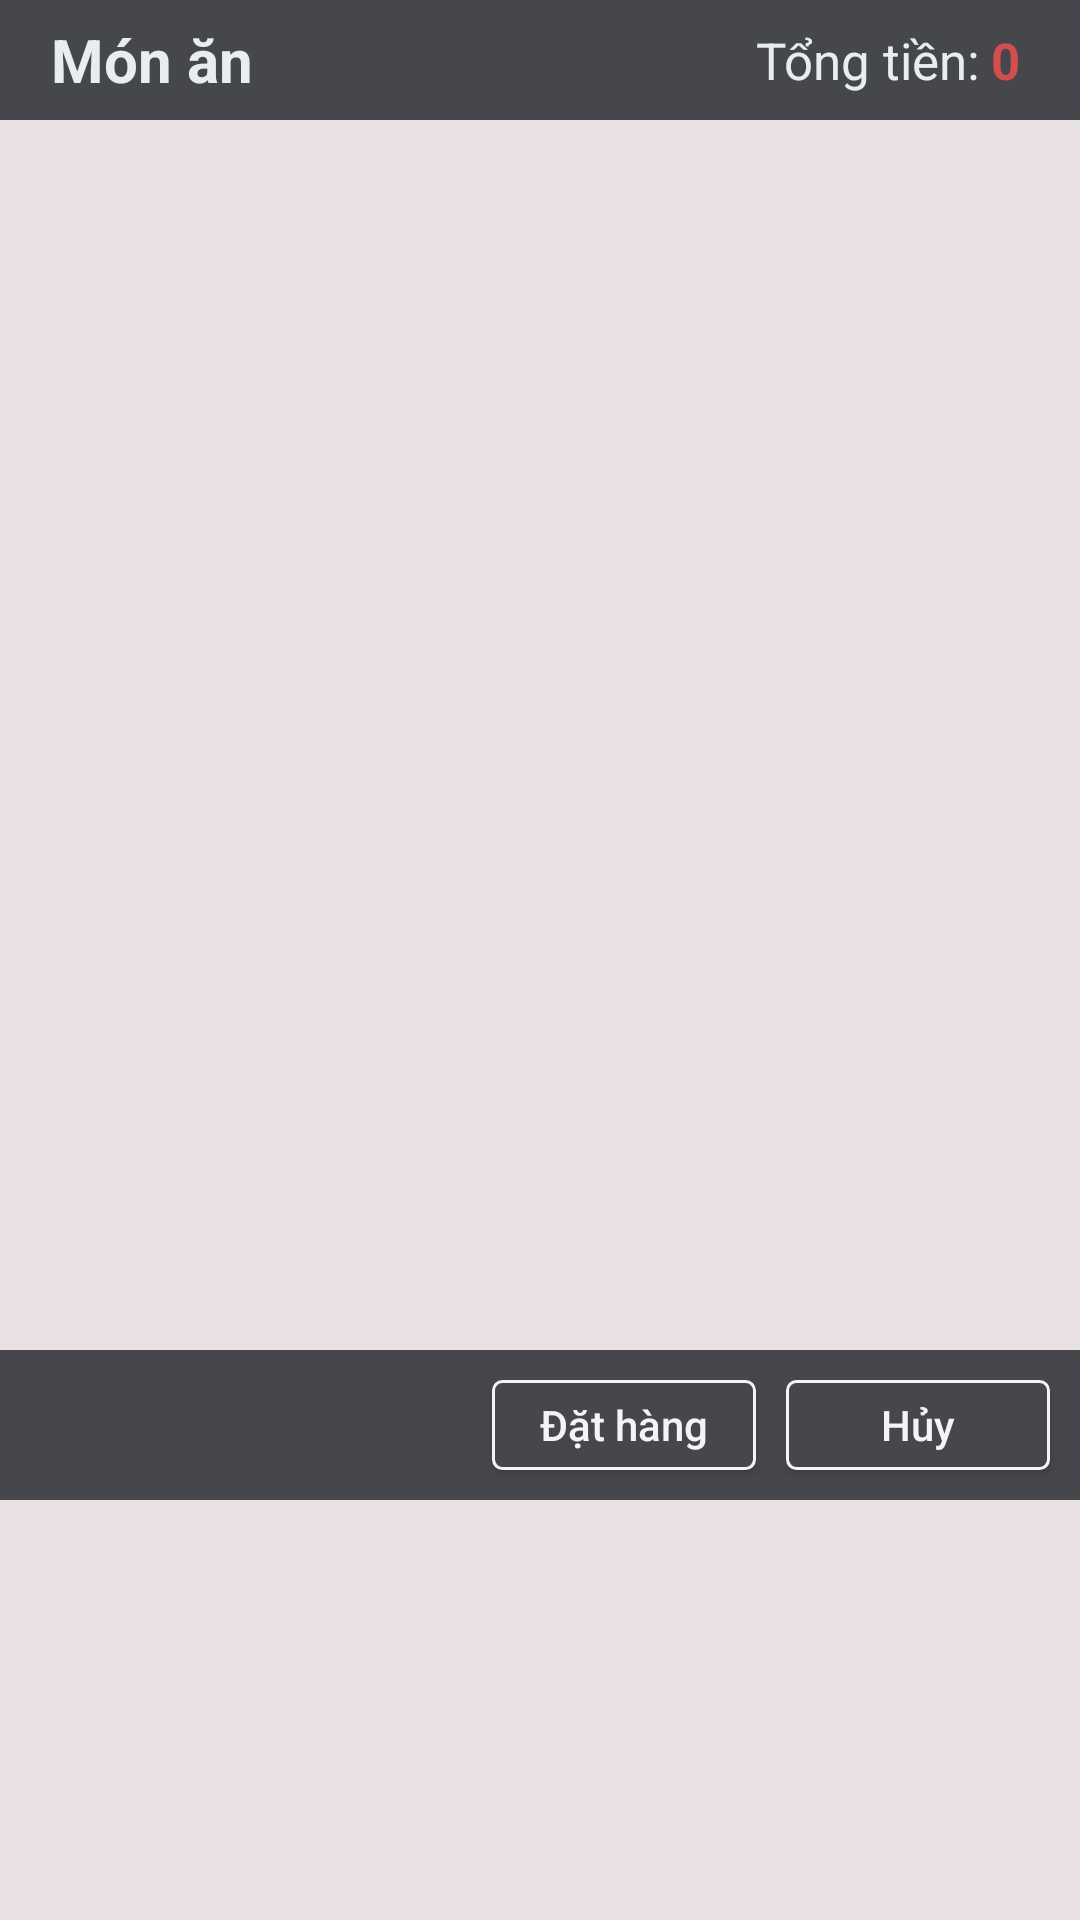

The Android layout XML behind this screen, and the referenced resources:
<!-- AndroidManifest.xml: application theme AppTheme -->
<!-- res/layout/userinfo_tab_2.xml -->
<?xml version="1.0" encoding="utf-8"?>
<LinearLayout xmlns:android="http://schemas.android.com/apk/res/android"
    xmlns:app="http://schemas.android.com/apk/res-auto"
    xmlns:tools="http://schemas.android.com/tools"
    android:layout_width="match_parent"
    android:layout_height="match_parent"
    tools:context="com.example.admin.menu_online.DonHang"
    android:orientation="vertical"
    android:weightSum="1">
    <RelativeLayout
        android:layout_width="match_parent"
        android:layout_height="40dp"
        android:background="#45474d">

        <TextView
            android:layout_width="wrap_content"
            android:layout_height="40dp"
            android:layout_marginLeft="17dp"
            android:gravity="center"
            android:text="Món ăn"
            android:textColor="#e8edef"
            android:textSize="20sp"
            android:textStyle="bold"
            android:textAllCaps="false"/>

        <LinearLayout
            android:layout_width="match_parent"
            android:layout_height="40dp"
            android:gravity="right"
            android:orientation="horizontal">

            <TextView
                android:layout_width="wrap_content"
                android:layout_height="40dp"
                android:gravity="center"
                android:text="Tổng tiền: "
                android:textColor="#e8edef"
                android:textSize="17sp" />

            <TextView
                android:id="@+id/txtTotalcost"
                android:layout_width="wrap_content"
                android:layout_height="40dp"
                android:layout_marginRight="20dp"
                android:gravity="center"
                android:text="0"
                android:textColor="#d74d4d"
                android:textSize="17sp"
                android:textStyle="bold" />
        </LinearLayout>
    </RelativeLayout>
    <ScrollView
        android:layout_width="match_parent"
        android:layout_height="match_parent"
        android:fillViewport="true">

        <TableLayout
            android:layout_width="match_parent"
            android:layout_height="match_parent"
            android:background="#e9e1e1"
            android:stretchColumns="1">

            

            <RelativeLayout
                android:layout_width="360dp"
                android:layout_height="wrap_content"
                android:layout_gravity="center"
                android:background="#e9e1e1">

                <ListView
                    android:id="@+id/lvDonHang"
                    android:layout_width="360dp"
                    android:layout_height="400dp"
                    android:layout_centerInParent="true"
                    android:layout_gravity="center"></ListView>
            </RelativeLayout>

            <TextView
                android:layout_width="match_parent"
                android:layout_height="10dp"
                android:background="#e9e1e1" />

            <LinearLayout
                android:layout_width="match_parent"
                android:layout_height="50dp"
                android:background="#45474d"
                android:gravity="right"
                android:orientation="horizontal">

                <Button
                    android:id="@+id/btnShip"
                    android:layout_width="wrap_content"
                    android:layout_height="30dp"
                    android:layout_gravity="center_vertical"
                    android:layout_marginRight="10dp"
                    android:background="@drawable/search_border"
                    android:text="Đặt hàng"
                    android:textColor="#f3f4f7"
                    android:textAllCaps="false"/>

                <Button
                    android:id="@+id/btnClear"
                    android:layout_width="wrap_content"
                    android:layout_height="30dp"
                    android:layout_gravity="center_vertical"
                    android:layout_marginRight="10dp"
                    android:background="@drawable/search_border"
                    android:text="Hủy"
                    android:textColor="#f3f4f7"
                    android:textAllCaps="false"/>
            </LinearLayout>
        </TableLayout>
    </ScrollView>
</LinearLayout>
<!-- resources referenced by this layout -->
<resources>
  <!-- drawable search_border (drawable) -->
  <?xml version="1.0" encoding="utf-8"?>
  <shape xmlns:android="http://schemas.android.com/apk/res/android" >
      <solid android:color="#45474d" />
      <stroke
          android:width="1dp"
          android:color="#f3f4f7" />
      <corners
          android:topLeftRadius="3dp"
          android:topRightRadius="3dp"
          android:bottomLeftRadius="3dp"
          android:bottomRightRadius="3dp"
          />
  </shape>
  <style name="AppTheme" parent="Theme.AppCompat.Light.NoActionBar">
          
          <item name="colorPrimary">@color/colorPrimary</item>
          <item name="colorPrimaryDark">@color/colorPrimaryDark</item>
          <item name="colorAccent">@color/colorAccent</item>
      </style>
  <color name="colorPrimary">#3F51B5</color>
  <color name="colorPrimaryDark">#303F9F</color>
  <color name="colorAccent">#FF4081</color>
</resources>
